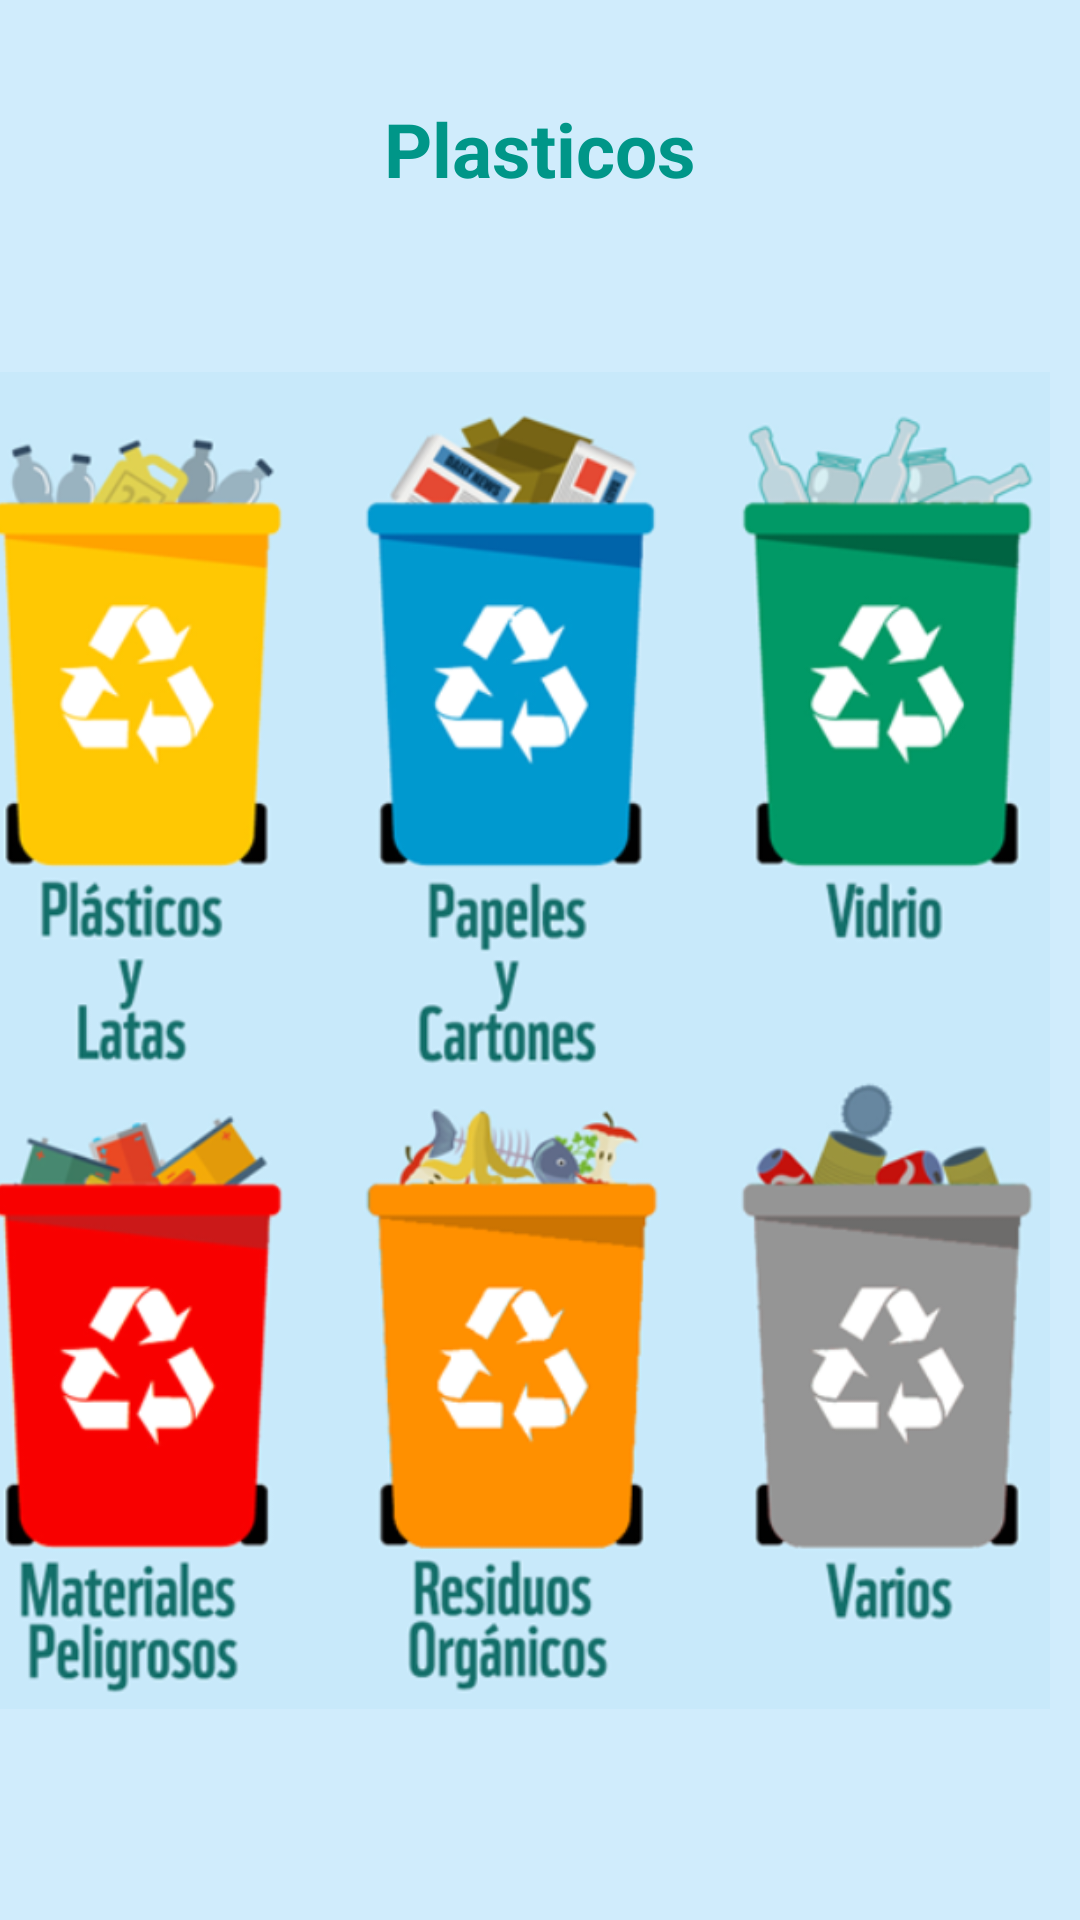

Android layout source for this screen:
<!-- AndroidManifest.xml: application theme Theme.Lab07_IDNP -->
<!-- res/layout/fragment_plastics.xml -->
<?xml version="1.0" encoding="utf-8"?>
<RelativeLayout xmlns:android="http://schemas.android.com/apk/res/android"
    xmlns:app="http://schemas.android.com/apk/res-auto"
    xmlns:tools="http://schemas.android.com/tools"
    android:layout_width="match_parent"
    android:layout_height="match_parent"
    android:background="@drawable/fond_standard"
    tools:context=".FragmentPlastics">

    <LinearLayout
        android:layout_width="match_parent"
        android:layout_height="match_parent"
        android:orientation="horizontal">

        <LinearLayout
            android:layout_width="match_parent"
            android:layout_height="match_parent"
            android:gravity="center"
            android:orientation="vertical">

            <TextView
                android:layout_width="wrap_content"
                android:layout_height="wrap_content"
                android:layout_centerHorizontal="true"
                android:layout_centerVertical="true"
                android:text="Plasticos"
                android:textColor="#009688"
                android:textSize="25dp"
                android:textStyle="bold" />

            <LinearLayout
                android:layout_width="374dp"
                android:layout_height="541dp"
                android:orientation="horizontal">

                <ImageView
                    android:id="@+id/imageView"
                    android:layout_width="357dp"
                    android:layout_height="wrap_content"
                    android:layout_marginTop="20dp"
                    android:src="@drawable/plasticos" />
            </LinearLayout>

        </LinearLayout>
    </LinearLayout>

</RelativeLayout>
<!-- resources referenced by this layout -->
<resources>
  <!-- drawable fond_standard (drawable) -->
  <?xml version="1.0" encoding="utf-8"?>
  
  <selector xmlns:android="http://schemas.android.com/apk/res/android">
      <item>
          <shape android:shape="rectangle">
              <solid android:color="@color/teal_700"/>
          </shape>
      </item>
  </selector>
  <!-- drawable plasticos: png bitmap (drawable-v24, 227844 bytes) -->
  <style name="Theme.Lab07_IDNP" parent="@style/Theme.AppCompat.NoActionBar">
          
          <item name="colorPrimary">@color/purple_500</item>
          <item name="colorPrimaryVariant">@color/purple_700</item>
          <item name="colorOnPrimary">@color/white</item>
          
          <item name="colorSecondary">@color/teal_200</item>
          <item name="colorSecondaryVariant">@color/teal_700</item>
          <item name="colorOnSecondary">@color/black</item>
          
          <item name="android:statusBarColor">?attr/colorPrimaryVariant</item>
          
      </style>
  <color name="teal_700">#d0ecfc</color>
  <color name="purple_500">#F2F8F7</color>
  <color name="purple_700">#FF018786</color>
  <color name="white">#FFFFFFFF</color>
  <color name="teal_200">#FF03DAC5</color>
  <color name="black">#4CAF50</color>
</resources>
